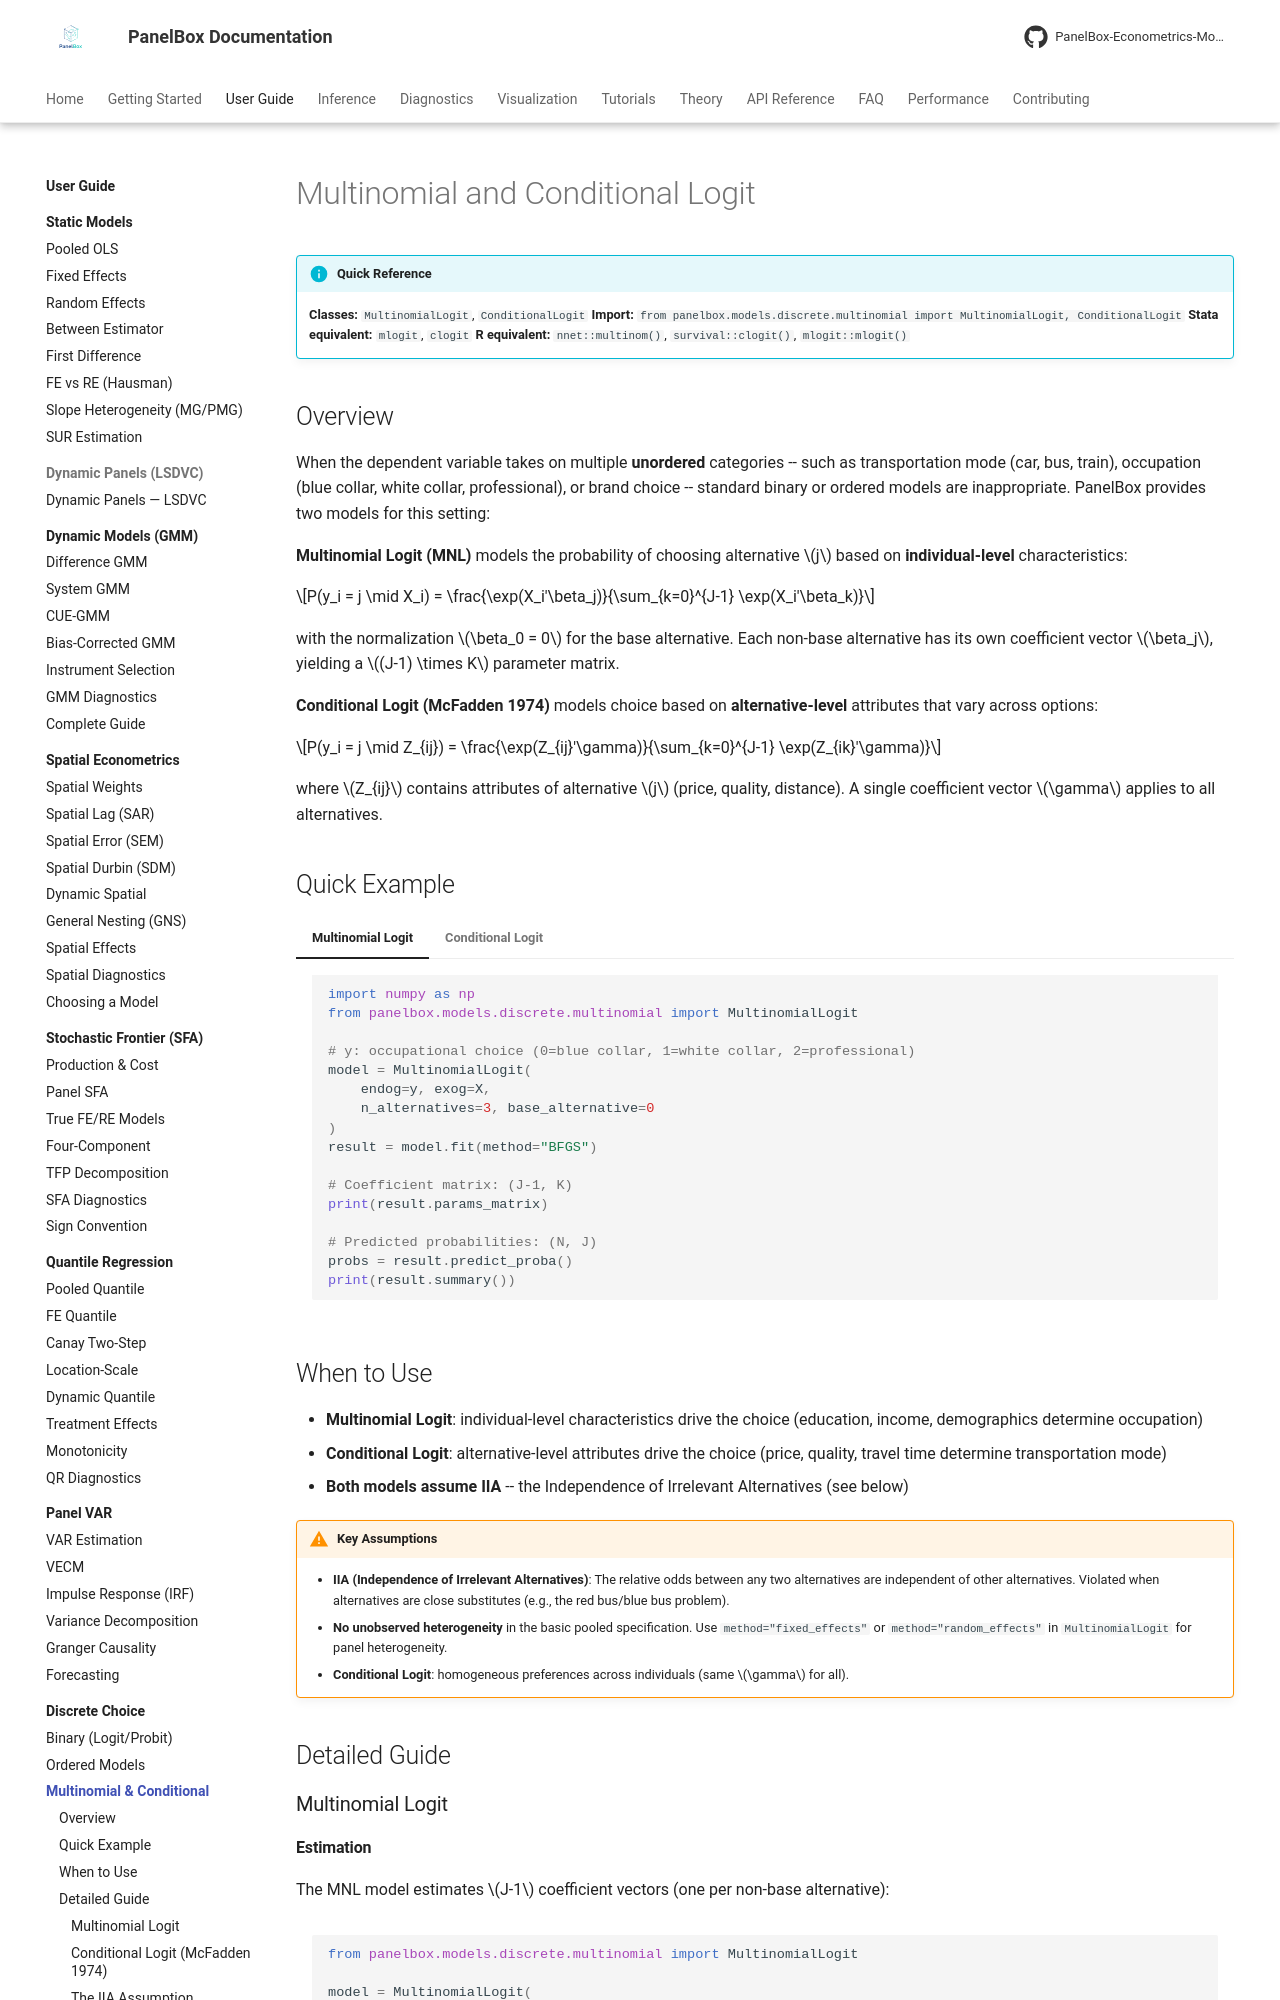

repository: PanelBox-Econometrics-Model/panelbox · page: user-guide/discrete/multinomial/index.html · generator: mkdocs

---
title: "Multinomial and Conditional Logit"
description: "Multinomial Logit and Conditional Logit models for unordered categorical panel data in PanelBox"
---

# Multinomial and Conditional Logit

!!! info "Quick Reference"
    **Classes:** `MultinomialLogit`, `ConditionalLogit`
    **Import:** `from panelbox.models.discrete.multinomial import MultinomialLogit, ConditionalLogit`
    **Stata equivalent:** `mlogit`, `clogit`
    **R equivalent:** `nnet::multinom()`, `survival::clogit()`, `mlogit::mlogit()`

## Overview

When the dependent variable takes on multiple **unordered** categories -- such as transportation mode (car, bus, train), occupation (blue collar, white collar, professional), or brand choice -- standard binary or ordered models are inappropriate. PanelBox provides two models for this setting:

**Multinomial Logit (MNL)** models the probability of choosing alternative $j$ based on **individual-level** characteristics:

$$P(y_i = j \mid X_i) = \frac{\exp(X_i'\beta_j)}{\sum_{k=0}^{J-1} \exp(X_i'\beta_k)}$$

with the normalization $\beta_0 = 0$ for the base alternative. Each non-base alternative has its own coefficient vector $\beta_j$, yielding a $(J-1) \times K$ parameter matrix.

**Conditional Logit (McFadden 1974)** models choice based on **alternative-level** attributes that vary across options:

$$P(y_i = j \mid Z_{ij}) = \frac{\exp(Z_{ij}'\gamma)}{\sum_{k=0}^{J-1} \exp(Z_{ik}'\gamma)}$$

where $Z_{ij}$ contains attributes of alternative $j$ (price, quality, distance). A single coefficient vector $\gamma$ applies to all alternatives.

## Quick Example

=== "Multinomial Logit"

    ```python
    import numpy as np
    from panelbox.models.discrete.multinomial import MultinomialLogit

    # y: occupational choice (0=blue collar, 1=white collar, 2=professional)
    model = MultinomialLogit(
        endog=y, exog=X,
        n_alternatives=3, base_alternative=0
    )
    result = model.fit(method="BFGS")

    # Coefficient matrix: (J-1, K)
    print(result.params_matrix)

    # Predicted probabilities: (N, J)
    probs = result.predict_proba()
    print(result.summary())
    ```

=== "Conditional Logit"

    ```python
    import pandas as pd
    from panelbox.models.discrete.multinomial import ConditionalLogit

    # Long-format: one row per (choice occasion, alternative)
    model = ConditionalLogit(
        data=df,
        choice_col="choice_id",
        alt_col="alternative",
        chosen_col="chosen",
        alt_varying_vars=["price", "quality"],
        case_varying_vars=["income"]
    )
    result = model.fit()
    print(result.summary())
    ```
